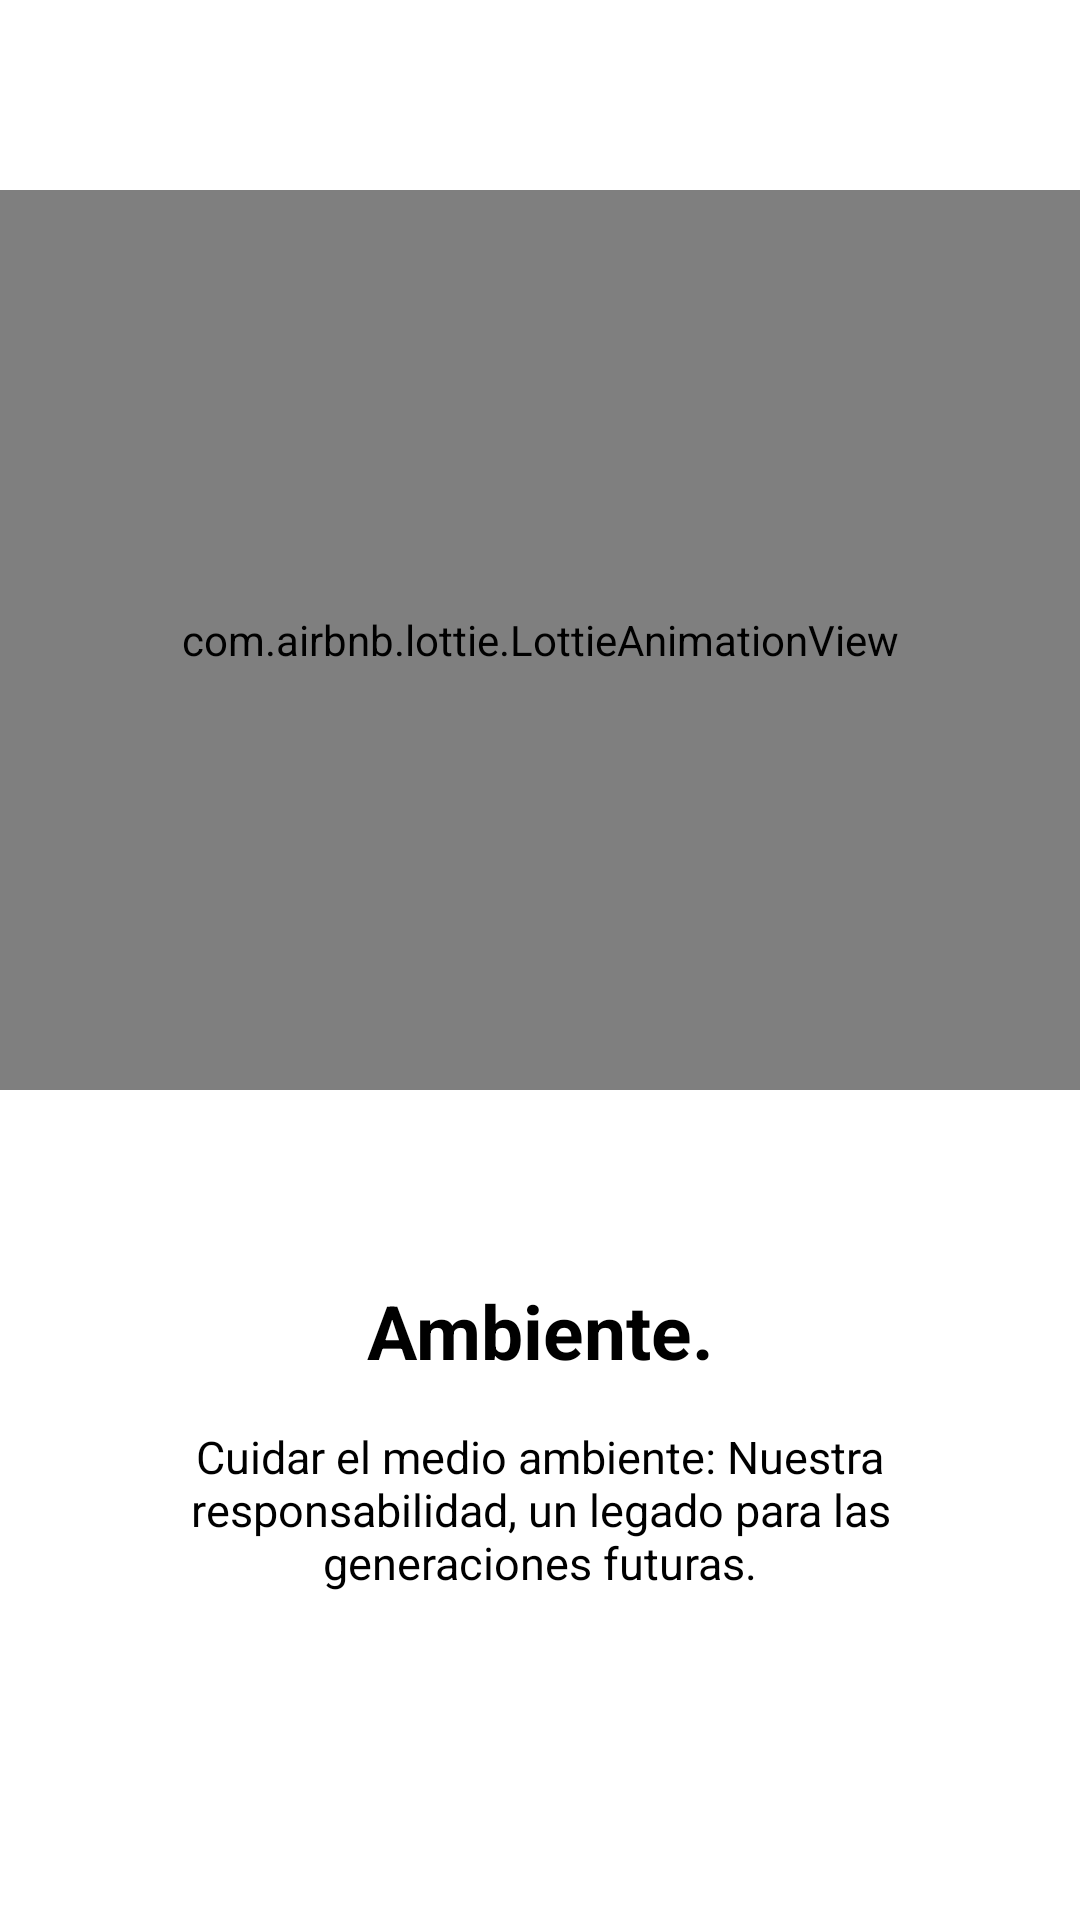

The Android layout XML behind this screen, and the referenced resources:
<!-- AndroidManifest.xml: application theme Theme.TiposDeMentes -->
<!-- res/layout/intro_three.xml -->
<?xml version="1.0" encoding="utf-8"?>
<LinearLayout xmlns:android="http://schemas.android.com/apk/res/android"
    xmlns:app="http://schemas.android.com/apk/res-auto"
    android:layout_width="match_parent"
    android:layout_height="match_parent"
    android:orientation="vertical">

    <RelativeLayout
        android:layout_width="match_parent"
        android:layout_height="0dp"
        android:layout_weight="1"
        android:gravity="center"
        android:orientation="vertical">

        <com.airbnb.lottie.LottieAnimationView
            android:id="@+id/lotiecirculo"
            android:layout_width="match_parent"
            android:layout_height="300dp"
            app:lottie_autoPlay="true"
            app:lottie_loop="true"
            app:lottie_rawRes="@raw/reciclaje2" />

    </RelativeLayout>

    <LinearLayout
        android:layout_width="match_parent"
        android:layout_height="0dp"
        android:layout_weight="0.5"
        android:orientation="vertical">

        <TextView
            android:layout_width="match_parent"
            android:layout_height="wrap_content"
            android:gravity="center"
            android:text="@string/intro3titulo"
            android:textColor="@color/black"
            android:textSize="25sp"
            android:textStyle="bold" />

        <TextView
            android:layout_width="match_parent"
            android:layout_height="wrap_content"
            android:layout_marginStart="25dp"
            android:layout_marginTop="15dp"
            android:layout_marginEnd="25sp"
            android:gravity="center"
            android:text="@string/intro3descripcion"
            android:textColor="@color/black"
            android:textSize="15sp" />

    </LinearLayout>
</LinearLayout>
<!-- resources referenced by this layout -->
<resources>
  <color name="black">#FF000000</color>
  <string name="intro3descripcion">Cuidar el medio ambiente: Nuestra responsabilidad, un legado para las generaciones futuras.</string>
  <string name="intro3titulo">Ambiente.</string>
  <style name="Theme.TiposDeMentes" parent="Theme.MaterialComponents.Light.NoActionBar">
          
          <item name="colorPrimary">#006400</item>
          <item name="colorPrimaryVariant">#006400</item>
          <item name="colorOnPrimary">@color/white</item>
          
          <item name="colorSecondary">#006400</item>
          <item name="colorSecondaryVariant">#006400</item>
          <item name="colorOnSecondary">@color/black</item>
          
          <item name="android:statusBarColor" tools:targetApi="l">?attr/colorPrimaryVariant</item>
          
      </style>
  <color name="white">#FFFFFFFF</color>
</resources>
